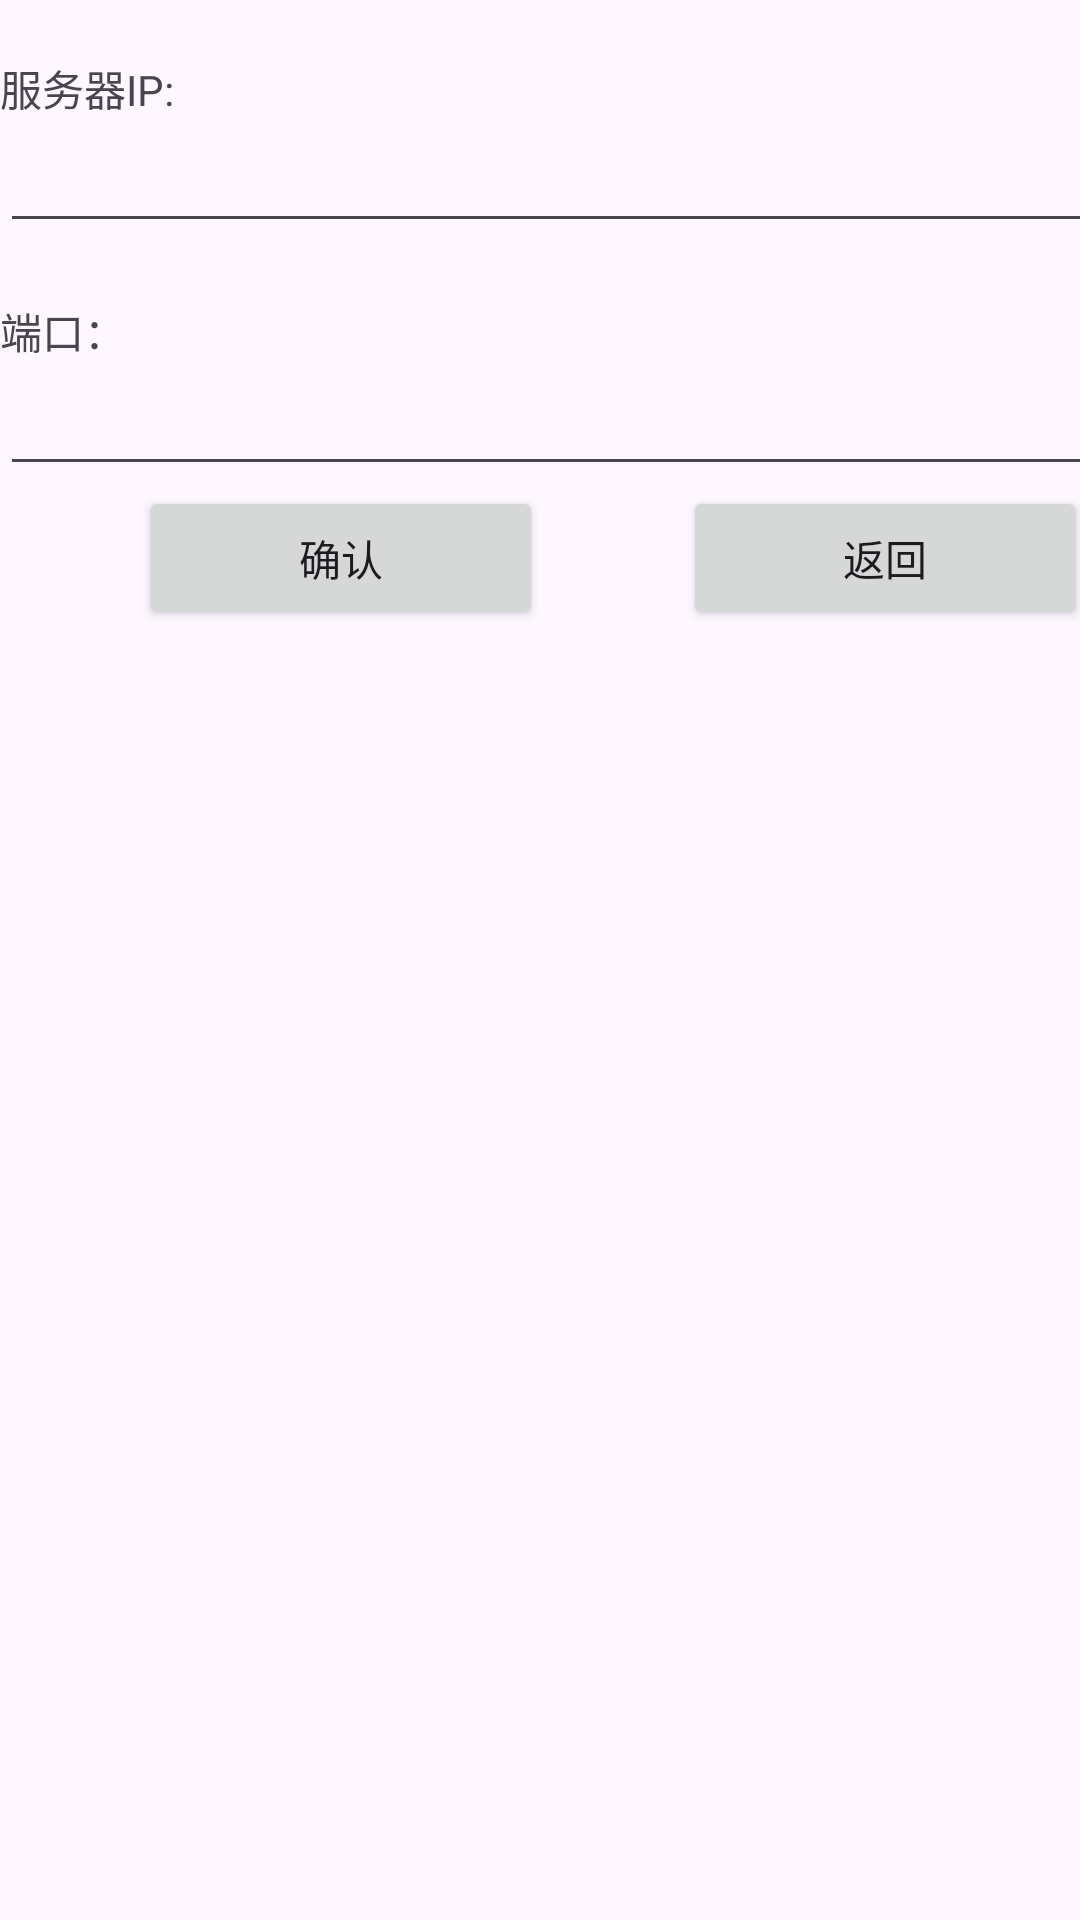

This screen was rendered from an Android layout file. Write that file and the resources it references.
<!-- AndroidManifest.xml: application theme Theme.SelesManager -->
<!-- res/layout/activity_setting.xml -->
<?xml version="1.0" encoding="utf-8"?>
<androidx.constraintlayout.widget.ConstraintLayout xmlns:android="http://schemas.android.com/apk/res/android"
    xmlns:app="http://schemas.android.com/apk/res-auto"
    xmlns:tools="http://schemas.android.com/tools"
    android:id="@+id/main"
    android:layout_width="match_parent"
    android:layout_height="match_parent"
    tools:context=".Activity.SettingActivity">

    <LinearLayout
        android:layout_width="409dp"
        android:layout_height="729dp"
        android:orientation="vertical"
        tools:layout_editor_absoluteX="1dp"
        tools:layout_editor_absoluteY="1dp">

        <TextView
            android:id="@+id/textView4"
            android:layout_width="match_parent"
            android:layout_height="wrap_content" />

        <TextView
            android:id="@+id/textView5"
            android:layout_width="match_parent"
            android:layout_height="wrap_content"
            android:text="服务器IP:" />

        <EditText
            android:id="@+id/IPeditTextText"
            android:layout_width="match_parent"
            android:layout_height="wrap_content"
            android:ems="10"
            android:inputType="text" />

        <TextView
            android:id="@+id/textView9"
            android:layout_width="match_parent"
            android:layout_height="wrap_content" />

        <TextView
            android:id="@+id/textView10"
            android:layout_width="match_parent"
            android:layout_height="wrap_content"
            android:text="端口：" />

        <EditText
            android:id="@+id/PorteditTextText"
            android:layout_width="match_parent"
            android:layout_height="wrap_content"
            android:ems="10"
            android:inputType="text" />

        <LinearLayout
            android:layout_width="match_parent"
            android:layout_height="match_parent"
            android:orientation="horizontal">

            <Space
                android:layout_width="wrap_content"
                android:layout_height="wrap_content"
                android:layout_weight="1" />

            <Button
                android:id="@+id/queren"
                android:layout_width="wrap_content"
                android:layout_height="wrap_content"
                android:layout_weight="1"
                android:text="确认" />

            <Space
                android:layout_width="wrap_content"
                android:layout_height="wrap_content"
                android:layout_weight="1" />

            <Button
                android:id="@+id/backbutton"
                android:layout_width="wrap_content"
                android:layout_height="wrap_content"
                android:layout_weight="1"
                android:text="返回" />

            <Space
                android:layout_width="wrap_content"
                android:layout_height="wrap_content"
                android:layout_weight="1" />

        </LinearLayout>
    </LinearLayout>
</androidx.constraintlayout.widget.ConstraintLayout>
<!-- resources referenced by this layout -->
<resources>
  <style name="Theme.SelesManager" parent="Base.Theme.SelesManager" />
  <style name="Base.Theme.SelesManager" parent="Theme.Material3.DayNight.NoActionBar">
          
          
      </style>
</resources>
